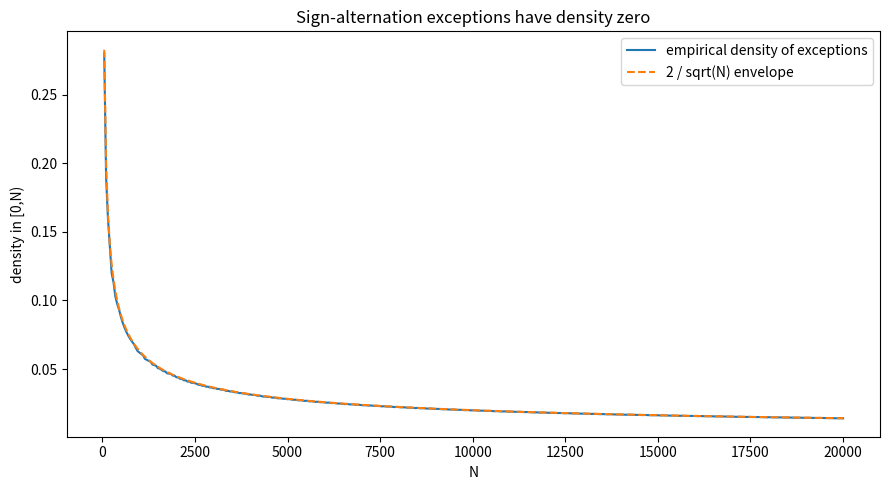

Python code for this plot:
"""Visualization 2: density of the exceptional set vs the 2/sqrt(N) envelope."""
import math
import matplotlib.pyplot as plt

def is_square(n):
    r = math.isqrt(n); return r * r == n

pred = lambda n: is_square(n) or is_square(n + 1)
Ns = list(range(50, 20001, 50))
dens = []
count = 0
prev = 0
for N in Ns:
    count += sum(1 for n in range(prev, N) if pred(n))
    prev = N
    dens.append(count / N)
env = [2 / math.sqrt(N) for N in Ns]
plt.figure(figsize=(9, 5))
plt.plot(Ns, dens, label="empirical density of exceptions")
plt.plot(Ns, env, "--", label="2 / sqrt(N) envelope")
plt.xlabel("N"); plt.ylabel("density in [0,N)")
plt.title("Sign-alternation exceptions have density zero")
plt.legend(); plt.tight_layout()
plt.savefig("density_decay.png", dpi=130); print("saved density_decay.png")
